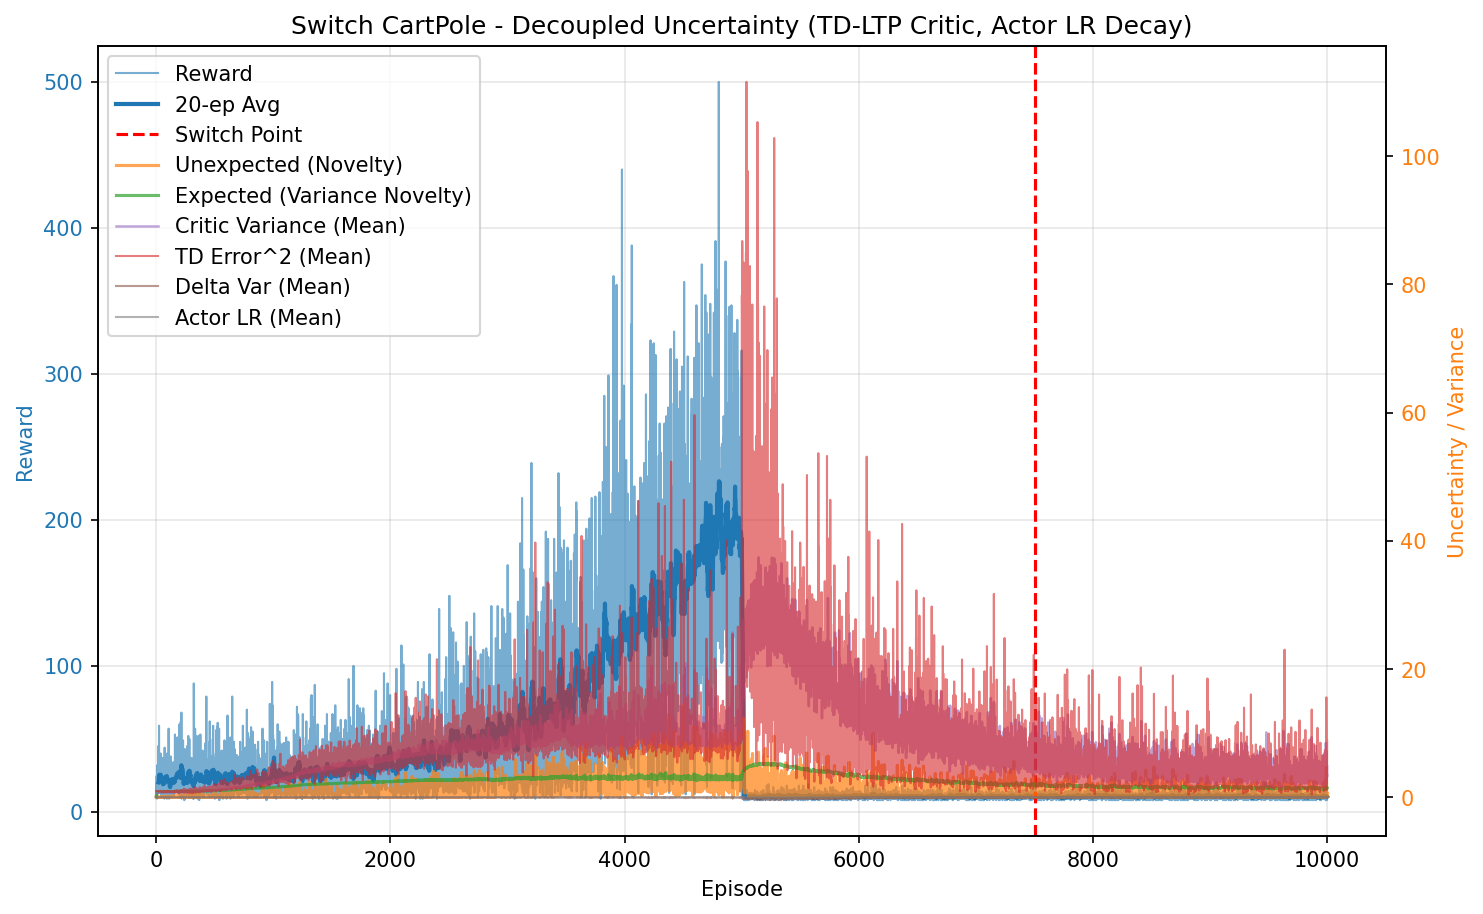

The file beside this chart, header and first rows:
episode, reward, unexpected_uncertainty, expected_uncertainty, mean_variance, mean_td_error_sq, mean_delta_var, mean_actor_lr, mean_abs_td
0, 24.0, 0.000135, 0.1786, 0.6941, 0.9988, 2.796041251886367e-05, 4.9999999999999996e-05, 0.9994
1, 14.0, 5.9377231569065654e-06, 0.2645, 0.6948, 0.9977, 2.773627263291661e-05, 5.0000000000000016e-05, 0.9989
2, 15.0, 0.0003749, 0.3442, 0.6958, 0.9975, 2.754037291186229e-05, 5.0000000000000016e-05, 0.9987
3, 13.0, 2.0608104551895092e-05, 0.4043, 0.6964, 0.9952, 2.7223743822643283e-05, 5.0000000000000016e-05, 0.9976
4, 11.0, 1.7702227016587639e-06, 0.4494, 0.6973, 0.9951, 2.706064016784165e-05, 5.0000000000000016e-05, 0.9975
5, 13.0, 9.731902221134287e-08, 0.4967, 0.6979, 0.9949, 2.694048944823047e-05, 5.0000000000000016e-05, 0.9974
6, 20.0, 0.0004762, 0.5585, 0.6991, 0.9968, 2.689666704178023e-05, 5.000000000000001e-05, 0.9984
7, 9.0, 6.391132966927656e-05, 0.5825, 0.6995, 0.9901, 2.6233236080145393e-05, 5.000000000000001e-05, 0.995
8, 32.0, 0.003307, 0.6526, 0.7012, 0.9979, 2.663454877879586e-05, 4.9999999999999975e-05, 0.9989
9, 30.0, 4.052936385865076e-05, 0.7011, 0.7034, 0.9895, 2.5507669992241125e-05, 4.999999999999998e-05, 0.9946
10, 14.0, 1.7825002731580368e-06, 0.7192, 0.7049, 0.9874, 2.514332834663201e-05, 5.0000000000000016e-05, 0.9934
11, 24.0, 8.84427078408792e-05, 0.7452, 0.7064, 0.9876, 2.4881342884485664e-05, 4.9999999999999996e-05, 0.9936
12, 16.0, 0.0002631, 0.7593, 0.7057, 0.992, 2.5370748063922136e-05, 5.0000000000000016e-05, 0.9958
13, 24.0, 1.2423451163834236e-06, 0.7768, 0.7071, 0.9872, 2.473031540113224e-05, 4.9999999999999996e-05, 0.9934
14, 27.0, 0.02493, 0.7924, 0.7097, 1.005, 2.5889968148439844e-05, 4.999999999999999e-05, 1.002
15, 26.0, 8.2535639958803e-05, 0.804, 0.7106, 0.9828, 2.3758743612651305e-05, 4.999999999999999e-05, 0.9911
16, 18.0, 0.0003979, 0.8106, 0.7117, 0.9901, 2.4334596717010962e-05, 5.0000000000000016e-05, 0.9945
17, 45.0, 0.03772, 0.8232, 0.7144, 0.9983, 2.4551910639969657e-05, 4.999999999999999e-05, 0.9986
18, 13.0, 0.002073, 0.8261, 0.7176, 0.9336, 1.8833638548174583e-05, 5.0000000000000016e-05, 0.9656
19, 16.0, 5.836363753389579e-05, 0.8291, 0.7163, 0.9789, 2.277031293264422e-05, 5.0000000000000016e-05, 0.9885
20, 32.0, 0.03399, 0.8344, 0.7196, 0.9929, 2.3382638355179745e-05, 4.9999999999999975e-05, 0.9956
21, 20.0, 0.01196, 0.837, 0.7206, 0.9942, 2.3559605649867246e-05, 5.000000000000001e-05, 0.9957
22, 30.0, 0.001082, 0.8404, 0.7225, 0.9726, 2.1470278059208745e-05, 4.999999999999998e-05, 0.9849
23, 16.0, 3.0462758055899517e-05, 0.8414, 0.7184, 0.9799, 2.253067249196097e-05, 5.0000000000000016e-05, 0.9889
24, 59.0, 0.001764, 0.8458, 0.7245, 0.9814, 2.1687687929372946e-05, 5.000000000000002e-05, 0.9898
25, 21.0, 0.0005329, 0.847, 0.7257, 0.9735, 2.1006540965599178e-05, 5.000000000000001e-05, 0.9854
26, 22.0, 0.01005, 0.848, 0.7266, 0.9877, 2.222491769589442e-05, 5e-05, 0.992
27, 23.0, 0.01695, 0.8493, 0.7299, 0.9947, 2.2291330816500798e-05, 5e-05, 0.9956
28, 14.0, 0.0007456, 0.8499, 0.7288, 0.9503, 1.9163663245647527e-05, 5.0000000000000016e-05, 0.9726
29, 16.0, 2.0987454592201035e-05, 0.8508, 0.7324, 0.9627, 1.9691461976997088e-05, 5.0000000000000016e-05, 0.9787
30, 15.0, 7.384304115694679e-07, 0.8513, 0.7311, 0.9466, 1.849657171291966e-05, 5.0000000000000016e-05, 0.9708
31, 25.0, 0.002675, 0.8526, 0.7348, 0.9716, 2.0145476820504624e-05, 4.9999999999999996e-05, 0.9831
32, 14.0, 0.0001176, 0.8532, 0.7339, 0.9595, 1.9410617079377067e-05, 5.0000000000000016e-05, 0.9767
33, 17.0, 0.01414, 0.8533, 0.7294, 0.9896, 2.19652308202835e-05, 5.0000000000000016e-05, 0.9928
34, 29.0, 0.0007069, 0.8538, 0.7316, 0.969, 1.9829342039690373e-05, 4.999999999999998e-05, 0.9829
35, 29.0, 3.2308446258750035e-05, 0.8542, 0.7325, 0.9653, 2.0022153452712965e-05, 4.999999999999998e-05, 0.9799
36, 20.0, 0.005033, 0.8549, 0.7365, 0.9714, 1.9978500510537273e-05, 5.000000000000001e-05, 0.9827
37, 40.0, 0.08534, 0.8564, 0.7382, 1.035, 2.4869135756147614e-05, 4.999999999999997e-05, 1.014
38, 32.0, 0.01711, 0.8579, 0.7433, 0.9851, 1.988923223734822e-05, 4.9999999999999975e-05, 0.9898
39, 34.0, 8.673540161983625e-06, 0.8587, 0.7411, 0.9573, 1.8176747040009164e-05, 4.999999999999997e-05, 0.9758
40, 11.0, 7.450514267252445e-07, 0.8586, 0.7364, 0.9519, 1.9062940839691932e-05, 5.0000000000000016e-05, 0.9713
41, 10.0, 7.99992877905767e-08, 0.8588, 0.7415, 0.9069, 1.4984782851657739e-05, 5.000000000000001e-05, 0.9484
42, 19.0, 0.007302, 0.8596, 0.7453, 0.9703, 1.916665403532625e-05, 5.0000000000000016e-05, 0.9808
43, 29.0, 0.02563, 0.8605, 0.7455, 0.9768, 1.9052109299528046e-05, 4.999999999999998e-05, 0.9854
44, 13.0, 0.001409, 0.8609, 0.7466, 0.9277, 1.5995809973380056e-05, 5.0000000000000016e-05, 0.9583
45, 11.0, 0.000121, 0.8608, 0.7402, 0.9291, 1.7217921306938422e-05, 5.0000000000000016e-05, 0.9589
46, 20.0, 0.005041, 0.8615, 0.7476, 0.9554, 1.7220863612000788e-05, 5.000000000000001e-05, 0.9741
47, 14.0, 0.0002217, 0.8622, 0.7508, 0.9197, 1.542200950362894e-05, 5.0000000000000016e-05, 0.9535
48, 31.0, 0.006811, 0.8631, 0.7497, 0.9535, 1.6833957041381294e-05, 4.9999999999999975e-05, 0.9732
49, 23.0, 0.07312, 0.8633, 0.7467, 0.9918, 2.0099825751235163e-05, 5e-05, 0.9915
50, 16.0, 0.004163, 0.8634, 0.7471, 0.9548, 1.789369956781965e-05, 5.0000000000000016e-05, 0.9722
51, 13.0, 0.0002289, 0.8639, 0.7529, 0.8837, 1.2239235218725388e-05, 5.0000000000000016e-05, 0.9356
52, 11.0, 1.9659370889267777e-05, 0.8639, 0.7458, 0.915, 1.5671669108127228e-05, 5.0000000000000016e-05, 0.9507
53, 14.0, 0.001042, 0.8645, 0.754, 0.9666, 1.8871808173597386e-05, 5.0000000000000016e-05, 0.9747
54, 17.0, 2.3464089638565038e-05, 0.8653, 0.7564, 0.9003, 1.4857397715137565e-05, 5.0000000000000016e-05, 0.9403
55, 37.0, 0.1172, 0.8665, 0.7564, 0.9818, 1.8145476546511765e-05, 4.999999999999997e-05, 0.9869
56, 36.0, 0.05322, 0.8666, 0.7511, 0.9816, 1.843006961068108e-05, 4.999999999999997e-05, 0.9876
57, 20.0, 0.003389, 0.8674, 0.7589, 0.9308, 1.5179728557077204e-05, 5.000000000000001e-05, 0.9582
58, 19.0, 4.884509666305651e-05, 0.868, 0.7587, 0.921, 1.412746170096125e-05, 5.0000000000000016e-05, 0.9543
59, 13.0, 2.6852875870436687e-06, 0.8687, 0.7635, 0.8611, 1.1400081628771509e-05, 5.0000000000000016e-05, 0.9192
... 9,940 more rows
